Dataset: Roboflow Dataset (GitHub, AYUSHMSINGH2004/PoultryHealth-Intelligence). Classes: bumblefoot, fowlpox, healthy, coryza, CRD.

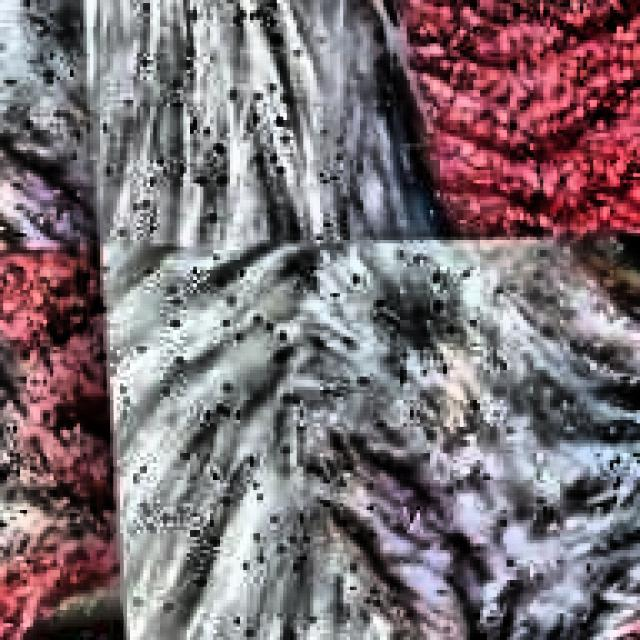
Label: CRD

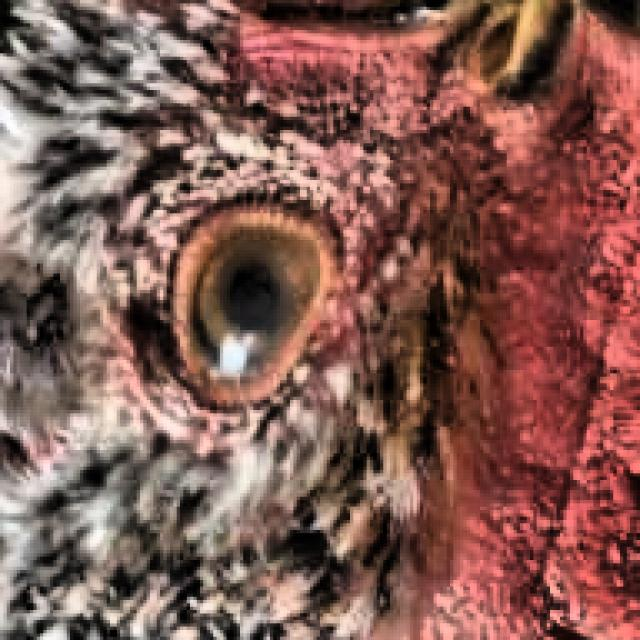
Label: healthy

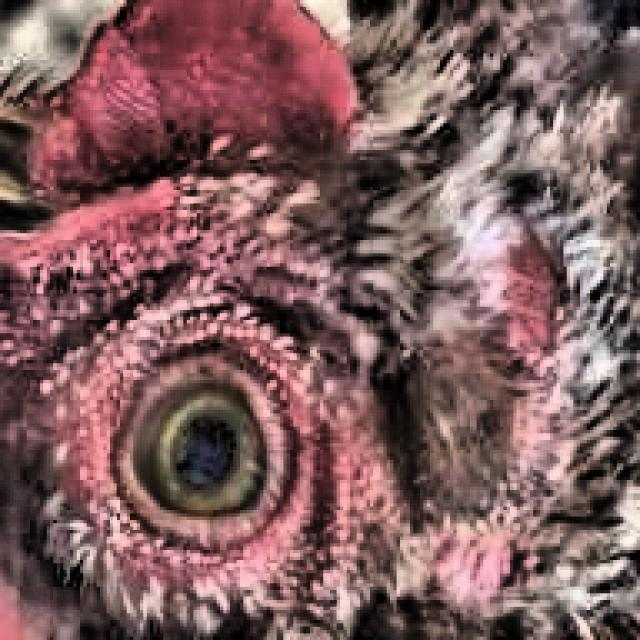
Label: healthy

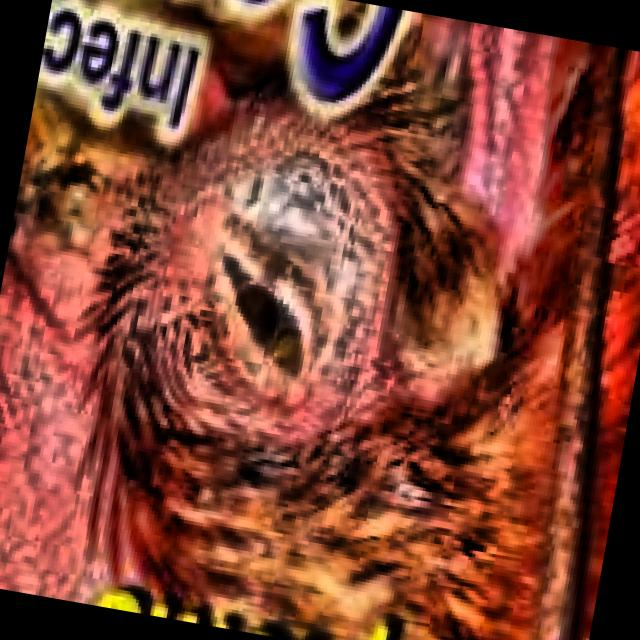
Label: coryza

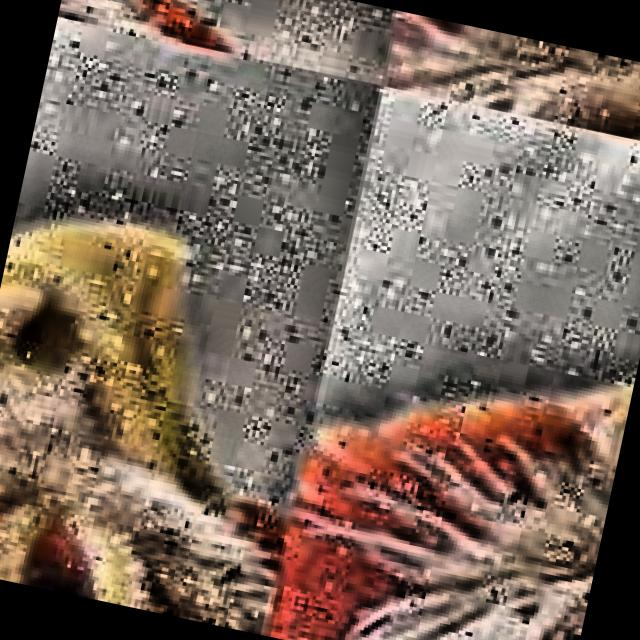
Label: CRD

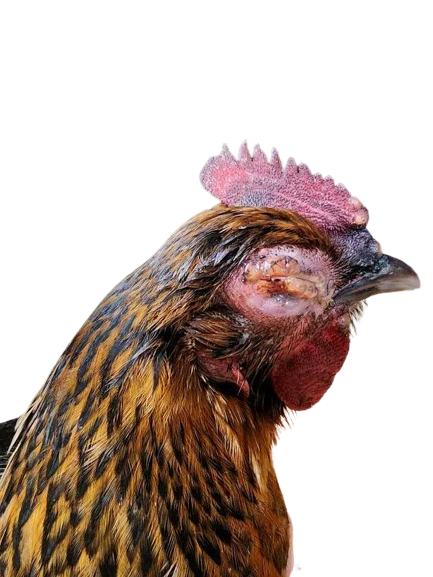
Label: coryza
